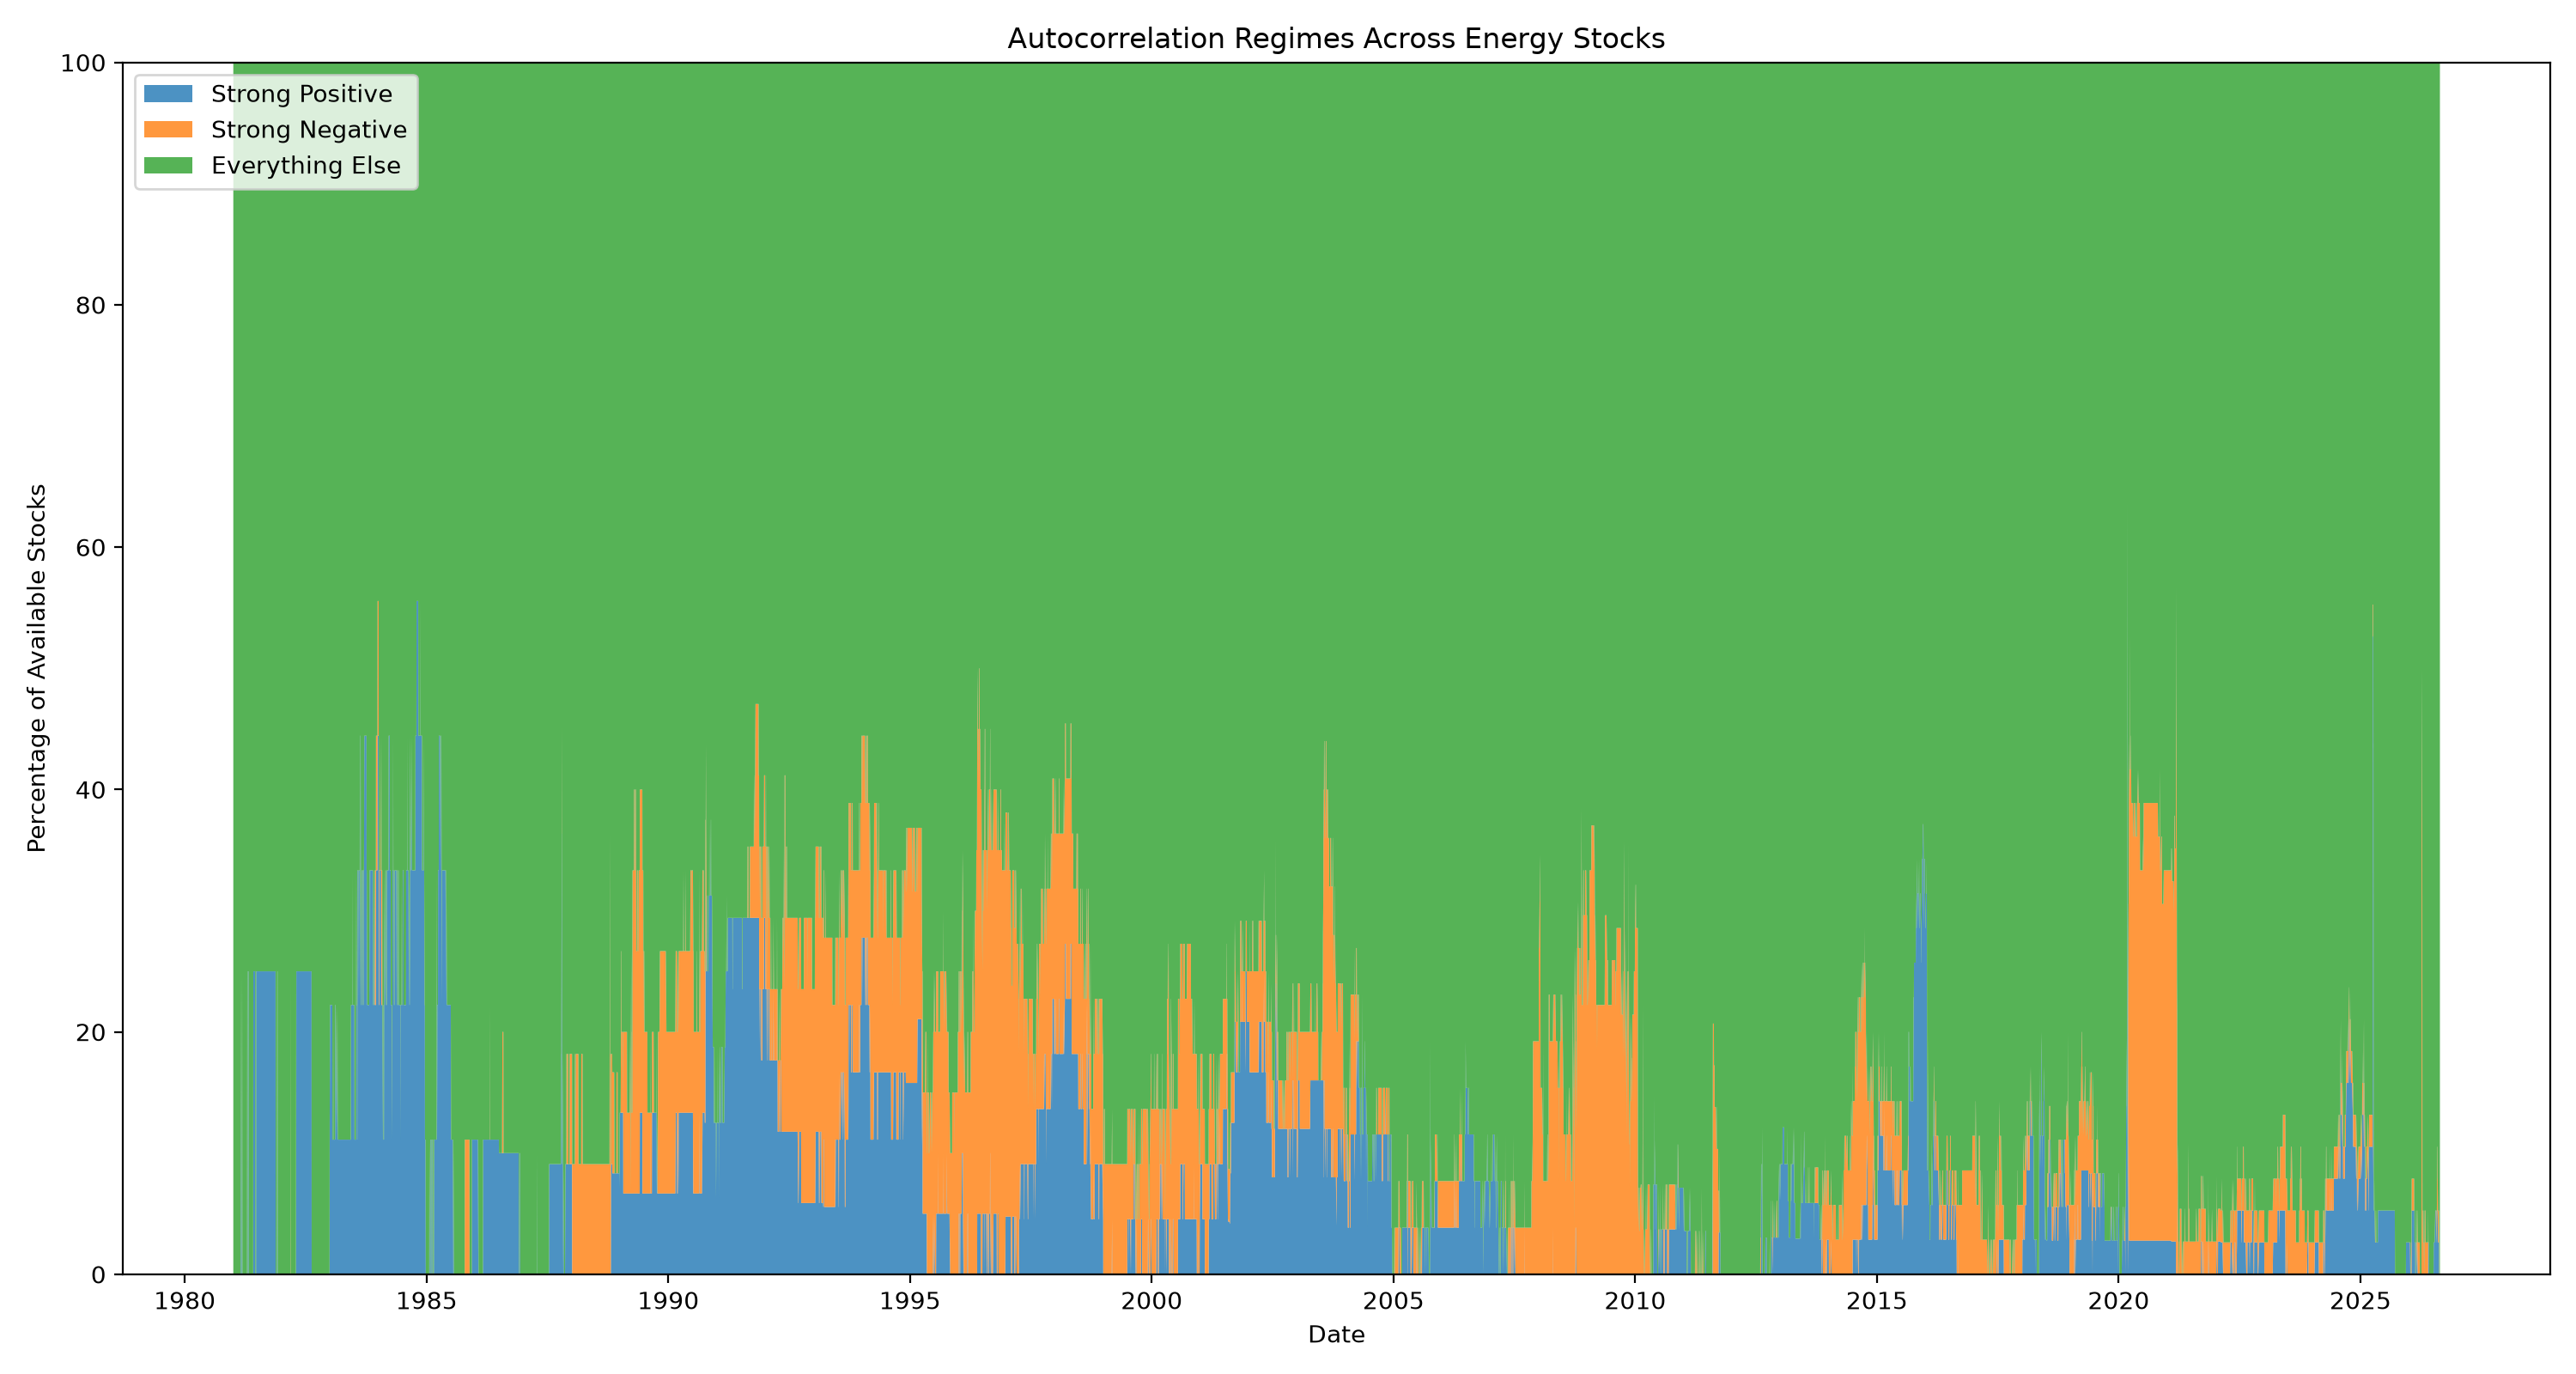

Source data for this figure (header and first rows):
date, strong_positive_stocks, strong_negative_stocks, everything_else_stocks, available_stocks, pct_strong_positive, pct_strong_negative, pct_everything_else
1980-01-02, 0, 0, 0, 0, , , 
1980-01-03, 0, 0, 0, 0, , , 
1980-01-04, 0, 0, 0, 0, , , 
1980-01-07, 0, 0, 0, 0, , , 
1980-01-08, 0, 0, 0, 0, , , 
1980-01-09, 0, 0, 0, 0, , , 
1980-01-10, 0, 0, 0, 0, , , 
1980-01-11, 0, 0, 0, 0, , , 
1980-01-14, 0, 0, 0, 0, , , 
1980-01-15, 0, 0, 0, 0, , , 
1980-01-16, 0, 0, 0, 0, , , 
1980-01-17, 0, 0, 0, 0, , , 
1980-01-18, 0, 0, 0, 0, , , 
1980-01-21, 0, 0, 0, 0, , , 
1980-01-22, 0, 0, 0, 0, , , 
1980-01-23, 0, 0, 0, 0, , , 
1980-01-24, 0, 0, 0, 0, , , 
1980-01-25, 0, 0, 0, 0, , , 
1980-01-28, 0, 0, 0, 0, , , 
1980-01-29, 0, 0, 0, 0, , , 
1980-01-30, 0, 0, 0, 0, , , 
1980-01-31, 0, 0, 0, 0, , , 
1980-02-01, 0, 0, 0, 0, , , 
1980-02-04, 0, 0, 0, 0, , , 
1980-02-05, 0, 0, 0, 0, , , 
1980-02-06, 0, 0, 0, 0, , , 
1980-02-07, 0, 0, 0, 0, , , 
1980-02-08, 0, 0, 0, 0, , , 
1980-02-11, 0, 0, 0, 0, , , 
1980-02-12, 0, 0, 0, 0, , , 
1980-02-13, 0, 0, 0, 0, , , 
1980-02-14, 0, 0, 0, 0, , , 
1980-02-15, 0, 0, 0, 0, , , 
1980-02-19, 0, 0, 0, 0, , , 
1980-02-20, 0, 0, 0, 0, , , 
1980-02-21, 0, 0, 0, 0, , , 
1980-02-22, 0, 0, 0, 0, , , 
1980-02-25, 0, 0, 0, 0, , , 
1980-02-26, 0, 0, 0, 0, , , 
1980-02-27, 0, 0, 0, 0, , , 
1980-02-28, 0, 0, 0, 0, , , 
1980-02-29, 0, 0, 0, 0, , , 
1980-03-03, 0, 0, 0, 0, , , 
1980-03-04, 0, 0, 0, 0, , , 
1980-03-05, 0, 0, 0, 0, , , 
1980-03-06, 0, 0, 0, 0, , , 
1980-03-07, 0, 0, 0, 0, , , 
1980-03-10, 0, 0, 0, 0, , , 
1980-03-11, 0, 0, 0, 0, , , 
1980-03-12, 0, 0, 0, 0, , , 
1980-03-13, 0, 0, 0, 0, , , 
1980-03-14, 0, 0, 0, 0, , , 
1980-03-17, 0, 0, 0, 0, , , 
1980-03-18, 0, 0, 0, 0, , , 
1980-03-19, 0, 0, 0, 0, , , 
1980-03-20, 0, 0, 0, 0, , , 
1980-03-21, 0, 0, 0, 0, , , 
1980-03-24, 0, 0, 0, 0, , , 
1980-03-25, 0, 0, 0, 0, , , 
1980-03-26, 0, 0, 0, 0, , , 
... 11,696 more rows
